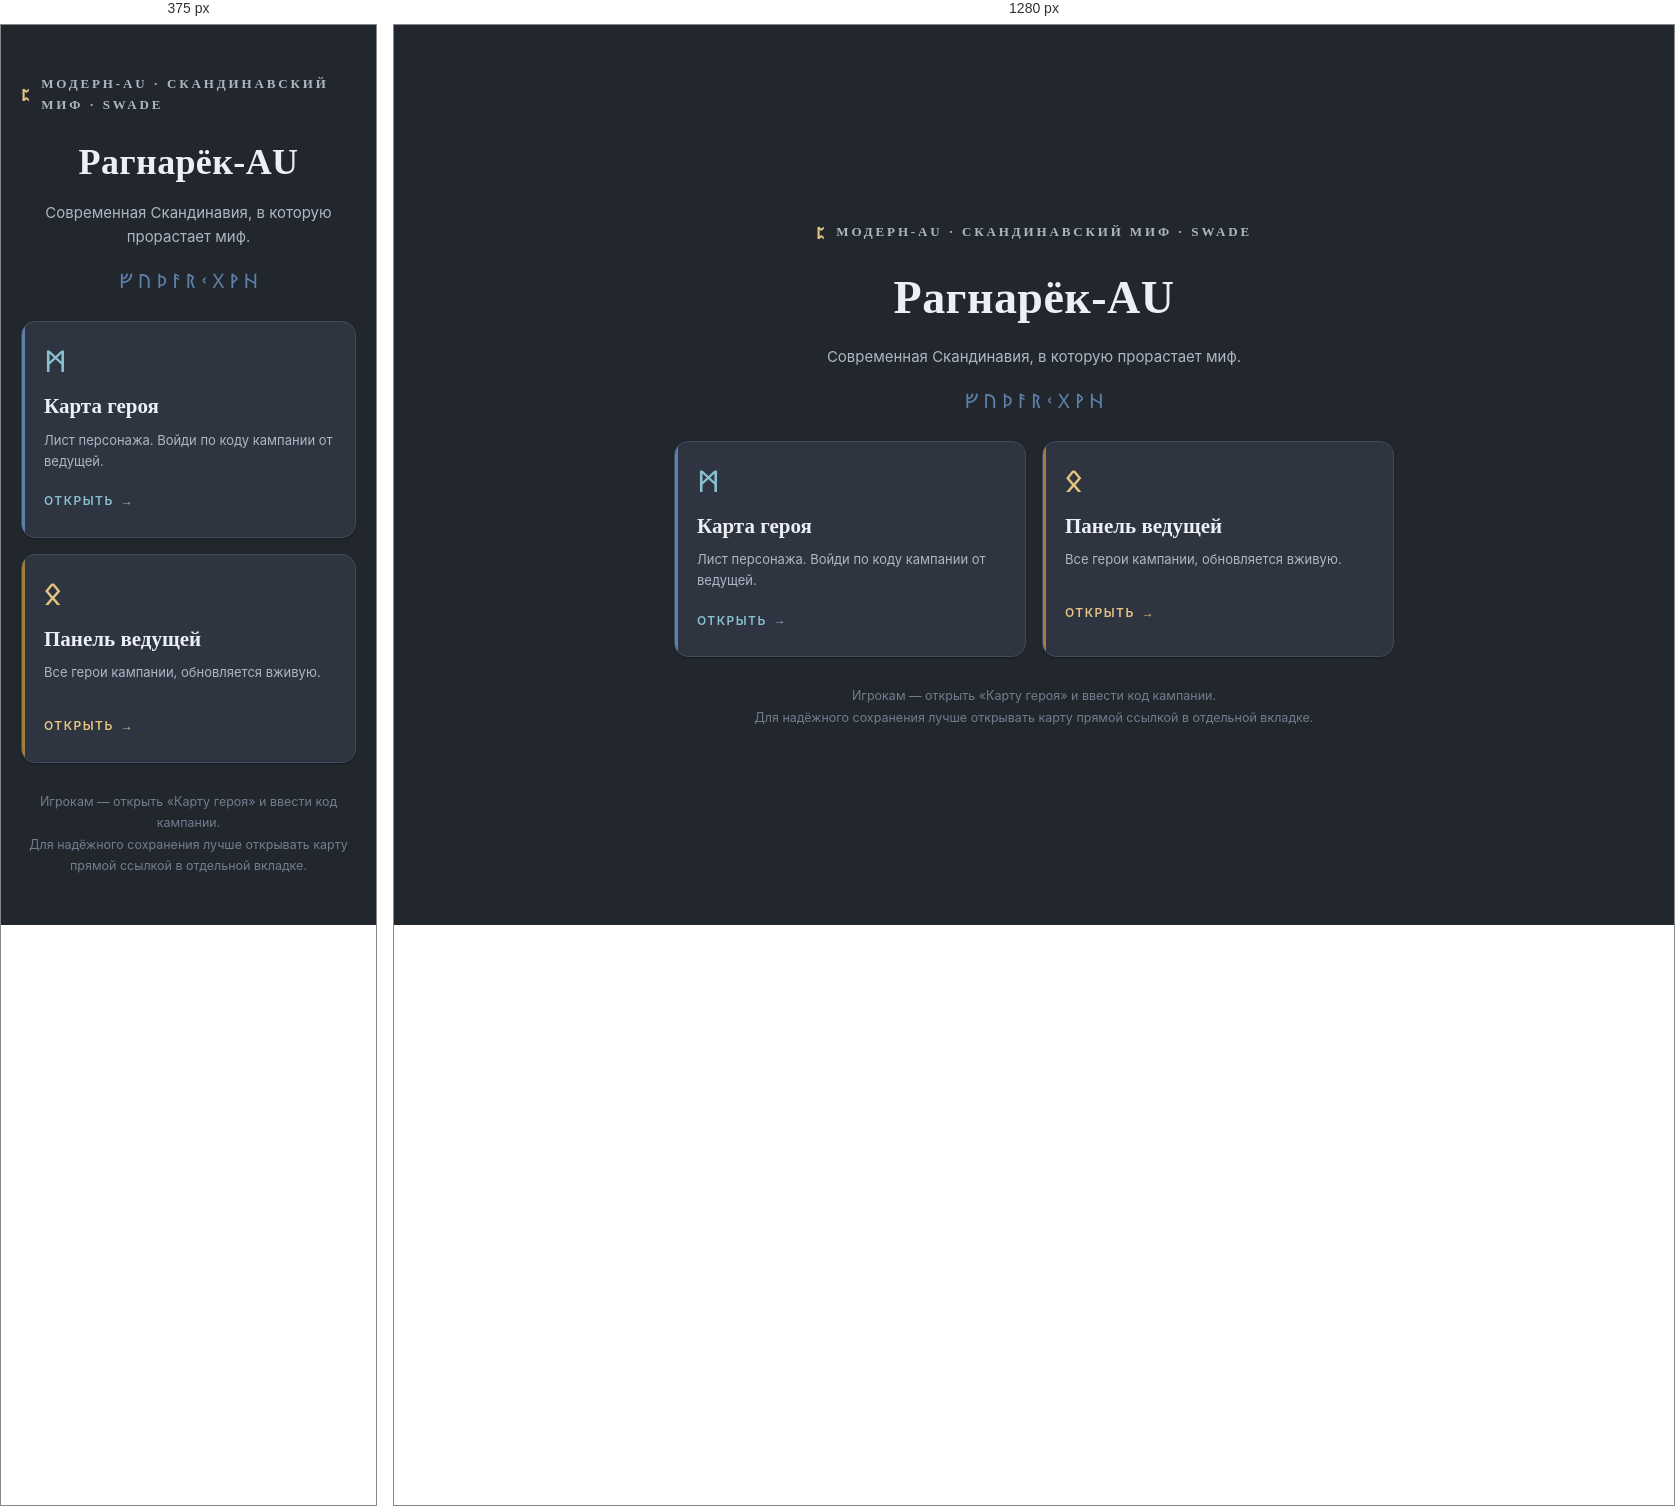
Rendered at 375 px and 1280 px, left to right.

<!-- file: index.html -->
<!DOCTYPE html>
<html lang="ru" data-default-theme="dark">
<head>
<meta charset="utf-8" />
<meta name="viewport" content="width=device-width, initial-scale=1" />
<meta name="robots" content="noindex,nofollow" />
<title>Рагнарёк-AU</title>
<script>(function(){try{var t=localStorage.getItem('ragnarok-theme')||document.documentElement.getAttribute('data-default-theme')||'dark';document.documentElement.setAttribute('data-theme',t);}catch(e){}})();</script>
<script>/* портал = выход: сбрасываем сессию игрока, чтобы карта снова спросила вход */try{localStorage.removeItem('ragnarok-current');}catch(e){}</script>
<link rel="stylesheet" href="theme.css" />
<style>
*{box-sizing:border-box;}
body{margin:0; background:var(--bg); color:var(--ink); font-family:var(--sans); line-height:1.6; -webkit-font-smoothing:antialiased; min-height:100vh; display:flex; flex-direction:column;}
.rune{font-family:var(--rune); line-height:1;}
.portal-main{flex:1; display:flex; align-items:center; justify-content:center; padding:40px 20px;}
.portal{width:100%; max-width:720px;}
.wordmark{font-family:var(--disp); font-weight:700; font-size:13px; letter-spacing:.22em; text-transform:uppercase; color:var(--muted); display:flex; align-items:center; gap:10px; justify-content:center;}
.wordmark .rune{color:var(--bronze); font-size:16px;}
.hero{text-align:center; margin:18px 0 6px;}
.hero h1{font-family:var(--disp); font-weight:700; font-size:46px; letter-spacing:.01em; margin:0;}
.hero p{color:var(--muted); font-size:15px; margin:10px 0 0;}
.band{display:flex; justify-content:center; gap:14px; margin:22px 0 30px; color:var(--steel-deep); font-size:20px; opacity:.7;}
.doors{display:grid; grid-template-columns:1fr 1fr; gap:16px;}
.door{display:block; text-decoration:none; background:var(--surf); border:1px solid var(--line); border-radius:var(--r-3); padding:24px 22px; box-shadow:var(--shadow-1); transition:transform var(--dur-2) var(--ease), border-color var(--dur-2) var(--ease), box-shadow var(--dur-2) var(--ease); position:relative; overflow:hidden;}
/* акцентная полоса роли — расширяется и наливается цветом на наведении */
.door::before{content:''; position:absolute; left:0; top:0; bottom:0; width:3px; transition:width var(--dur-2) var(--ease), background var(--dur-2) var(--ease);}
.door.player::before{background:var(--steel-deep);}
.door.gm::before{background:var(--bronze-deep);}
.door:hover{transform:translateY(-4px); box-shadow:var(--shadow-3);}
.door:active{transform:translateY(-1px) scale(.995); box-shadow:var(--shadow-2);}
.door.player:hover{border-color:var(--steel-deep);}
.door.player:hover::before{width:5px; background:var(--steel);}
.door.gm:hover{border-color:var(--bronze-deep);}
.door.gm:hover::before{width:5px; background:var(--bronze);}
/* стрелка «Открыть» едет вперёд вслед за наведением */
.door .open .rune{transition:transform var(--dur-2) var(--ease); display:inline-block;}
.door:hover .open .rune{transform:translateX(4px);}
.door .ico{font-size:30px; margin-bottom:14px; transition:transform var(--dur-2) var(--ease);}
.door:hover .ico{transform:translateY(-2px);}
.door.player .ico{color:var(--steel);}
.door.gm .ico{color:var(--bronze);}
.door h2{font-family:var(--disp); font-weight:600; font-size:21px; margin:0 0 6px; color:var(--ink);}
.door p{color:var(--muted); font-size:13px; margin:0 0 16px; min-height:34px;}
.door .open{font-size:12px; letter-spacing:.12em; text-transform:uppercase; font-weight:600; display:inline-flex; align-items:center; gap:7px;}
.door.player .open{color:var(--steel);}
.door.gm .open{color:var(--bronze);}
.note{text-align:center; color:var(--faint); font-size:12.5px; margin-top:28px; line-height:1.7;}

/* мягкая сборка портала при загрузке — каскадом сверху вниз */
@keyframes portal-rise{from{opacity:0; transform:translateY(10px);} to{opacity:1; transform:none;}}
.portal > *{animation:portal-rise .5s var(--ease) both;}
.wordmark{animation-delay:.02s;}
.hero{animation-delay:.08s;}
.band{animation-delay:.14s;}
.doors{animation-delay:.20s;}
.note{animation-delay:.28s;}

@media (max-width:560px){ .doors{grid-template-columns:1fr;} .hero h1{font-size:36px;} }
</style>
</head>
<body>
<header data-shell data-role="portal"></header>
<main class="portal-main">
<div class="portal">
  <div class="wordmark"><span class="rune">ᛈ</span> модерн-AU · скандинавский миф · SWADE</div>
  <div class="hero">
    <h1>Рагнарёк-AU</h1>
    <p>Современная Скандинавия, в которую прорастает миф.</p>
  </div>
  <div class="band"><span class="rune">ᚠ ᚢ ᚦ ᚨ ᚱ ᚲ ᚷ ᚹ ᚺ</span></div>

  <div class="doors">
    <a class="door player" href="ragnarok-character-sheet-cloud.html">
      <div class="ico rune">ᛗ</div>
      <h2>Карта героя</h2>
      <p>Лист персонажа. Войди по коду кампании от ведущей.</p>
      <span class="open">Открыть <span class="rune">→</span></span>
    </a>
    <a class="door gm" href="ragnarok-gm-panel.html">
      <div class="ico rune">ᛟ</div>
      <h2>Панель ведущей</h2>
      <p>Все герои кампании, обновляется вживую.</p>
      <span class="open">Открыть <span class="rune">→</span></span>
    </a>
  </div>

  <div class="note">
    Игрокам — открыть «Карту героя» и ввести код кампании.<br />
    Для надёжного сохранения лучше открывать карту прямой ссылкой в отдельной вкладке.
  </div>
</div>
</main>
<script src="app-shell.js" defer></script>
</body>
</html>


/* @media block from theme.css */
@media (max-width:560px){
  .shell{ padding:8px 12px; gap:8px; }
  .shell-brand{ font-size:11px; }
  .theme-toggle .tt-lbl{ display:none; }
}